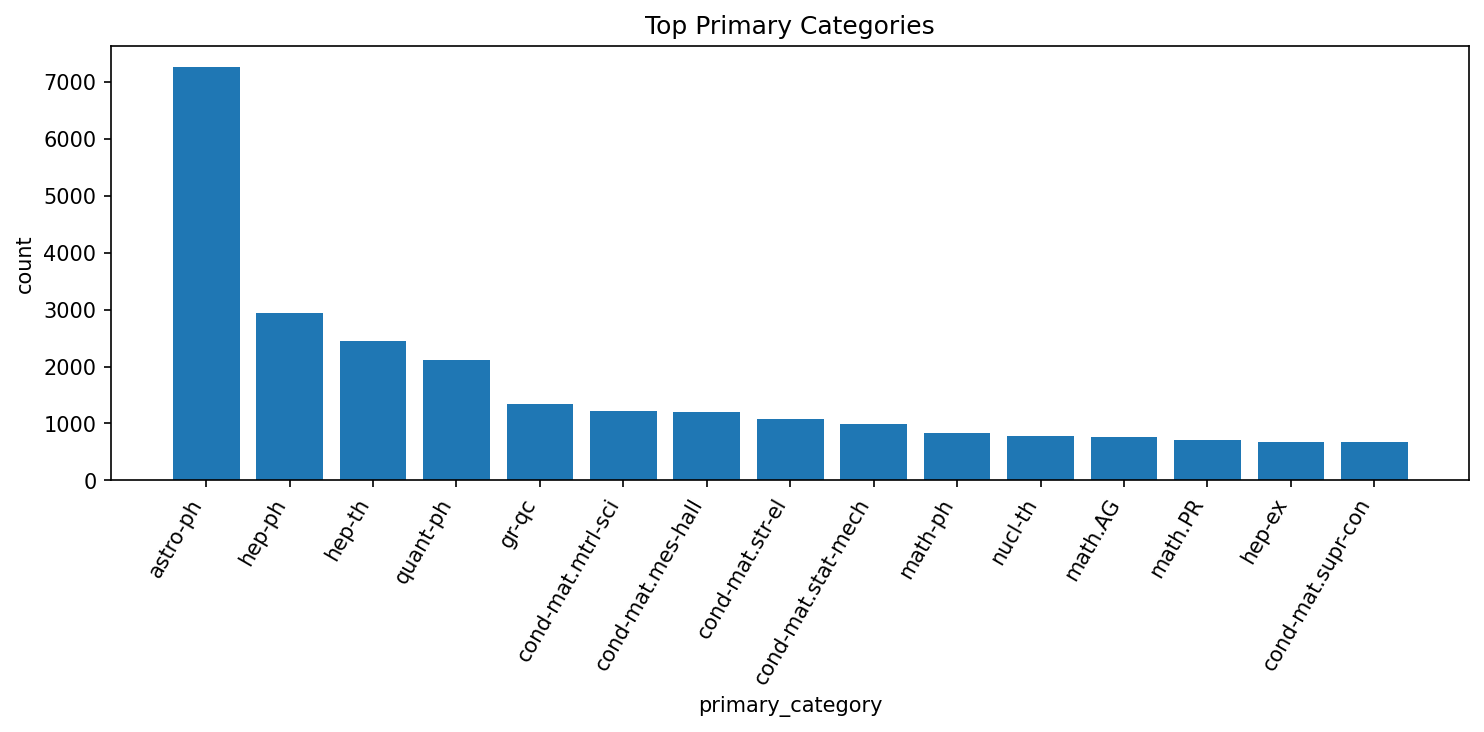

Data behind this chart, as committed beside it:
primary_category, count
astro-ph, 7266
hep-ph, 2946
hep-th, 2445
quant-ph, 2121
gr-qc, 1350
cond-mat.mtrl-sci, 1219
cond-mat.mes-hall, 1206
cond-mat.str-el, 1080
cond-mat.stat-mech, 997
math-ph, 836
nucl-th, 777
math.AG, 757
math.PR, 715
hep-ex, 672
cond-mat.supr-con, 671
